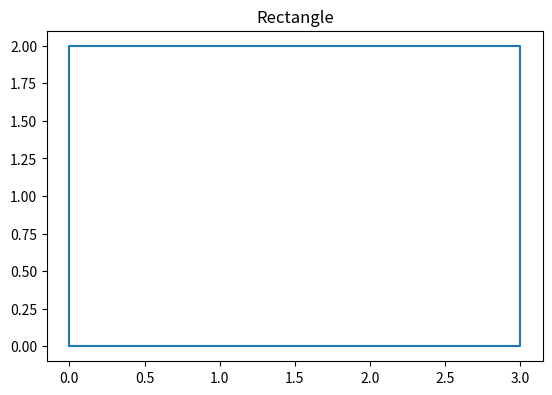

Generate this figure with matplotlib:
import matplotlib.pyplot as plt

x = [0, 3, 3, 0, 0]
y = [0, 0, 2, 2, 0]

plt.plot(x, y)

plt.title("Rectangle")
plt.gca().set_aspect('equal')
plt.show()
